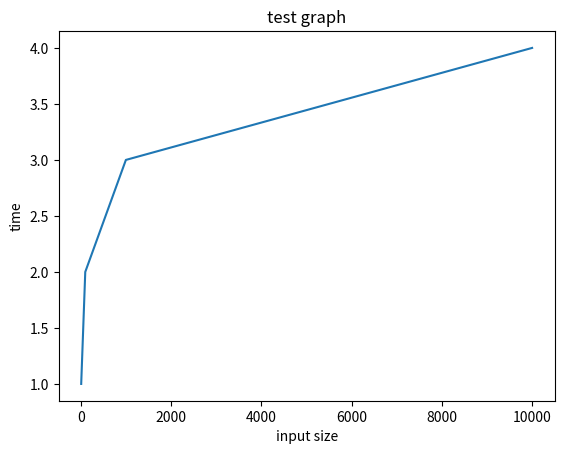

Here is the Python script that generated this plot:
import matplotlib.pyplot as plt
x = [10 , 100 ,1000, 10000]
y = [1, 2 , 3 , 4]
plt.plot(x,y)
plt.xlabel("input size")
plt.ylabel("time")
plt.title("test graph")
plt.show()
